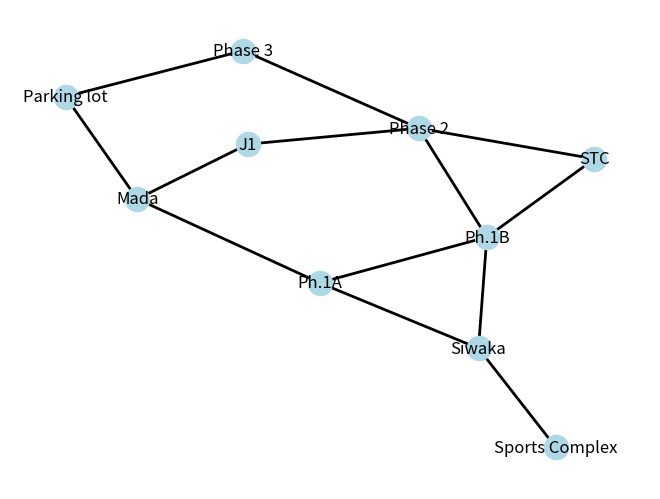

Reproduce this figure in Python.
import matplotlib.pyplot as plt
import networkx as nx

bbitb_graph = {
    'Sports Complex': ['Siwaka'],
    'Siwaka': ['Ph.1A', 'Ph.1B'],
    'Ph.1A': ['Mada', 'Ph.1B'],
    'Ph.1B': ['Phase 2', 'STC'],
    'Phase 2': ['Phase 3', 'J1','STC'],
    'Phase 3': ['Parking lot'],
    'J1':['Mada'],
    'Parking lot':['Mada']
}


def show(graph):
    nx_graph = nx.Graph()

    for node in graph:
        for neighbour in graph[node]:
            nx_graph.add_edge(node, neighbour, color="black")

    x = nx.spring_layout(nx_graph)
    colors = [nx_graph[u][v]['color'] for u, v in nx_graph.edges()]
    nx.draw(nx_graph, x, node_color="#ADD8E6", edge_color=colors, width=2, with_labels=True)
    plt.show()


show(bbitb_graph)
